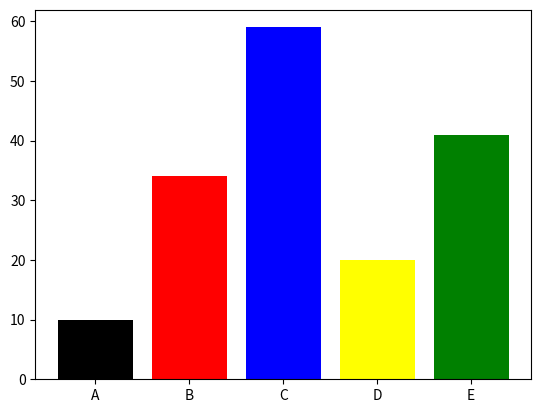

Write Python code to recreate this figure.
import matplotlib.pyplot as plt
import random
# x = [1,2,3,4,5]
x = ['A','B','C','D','E']
y = [10,20,34,41,59]
c = ['Black','Red','blue','yellow','green']

random.shuffle(y)
# plt.plot(x,y)
plt.bar(x,y,color=c)
plt.show()